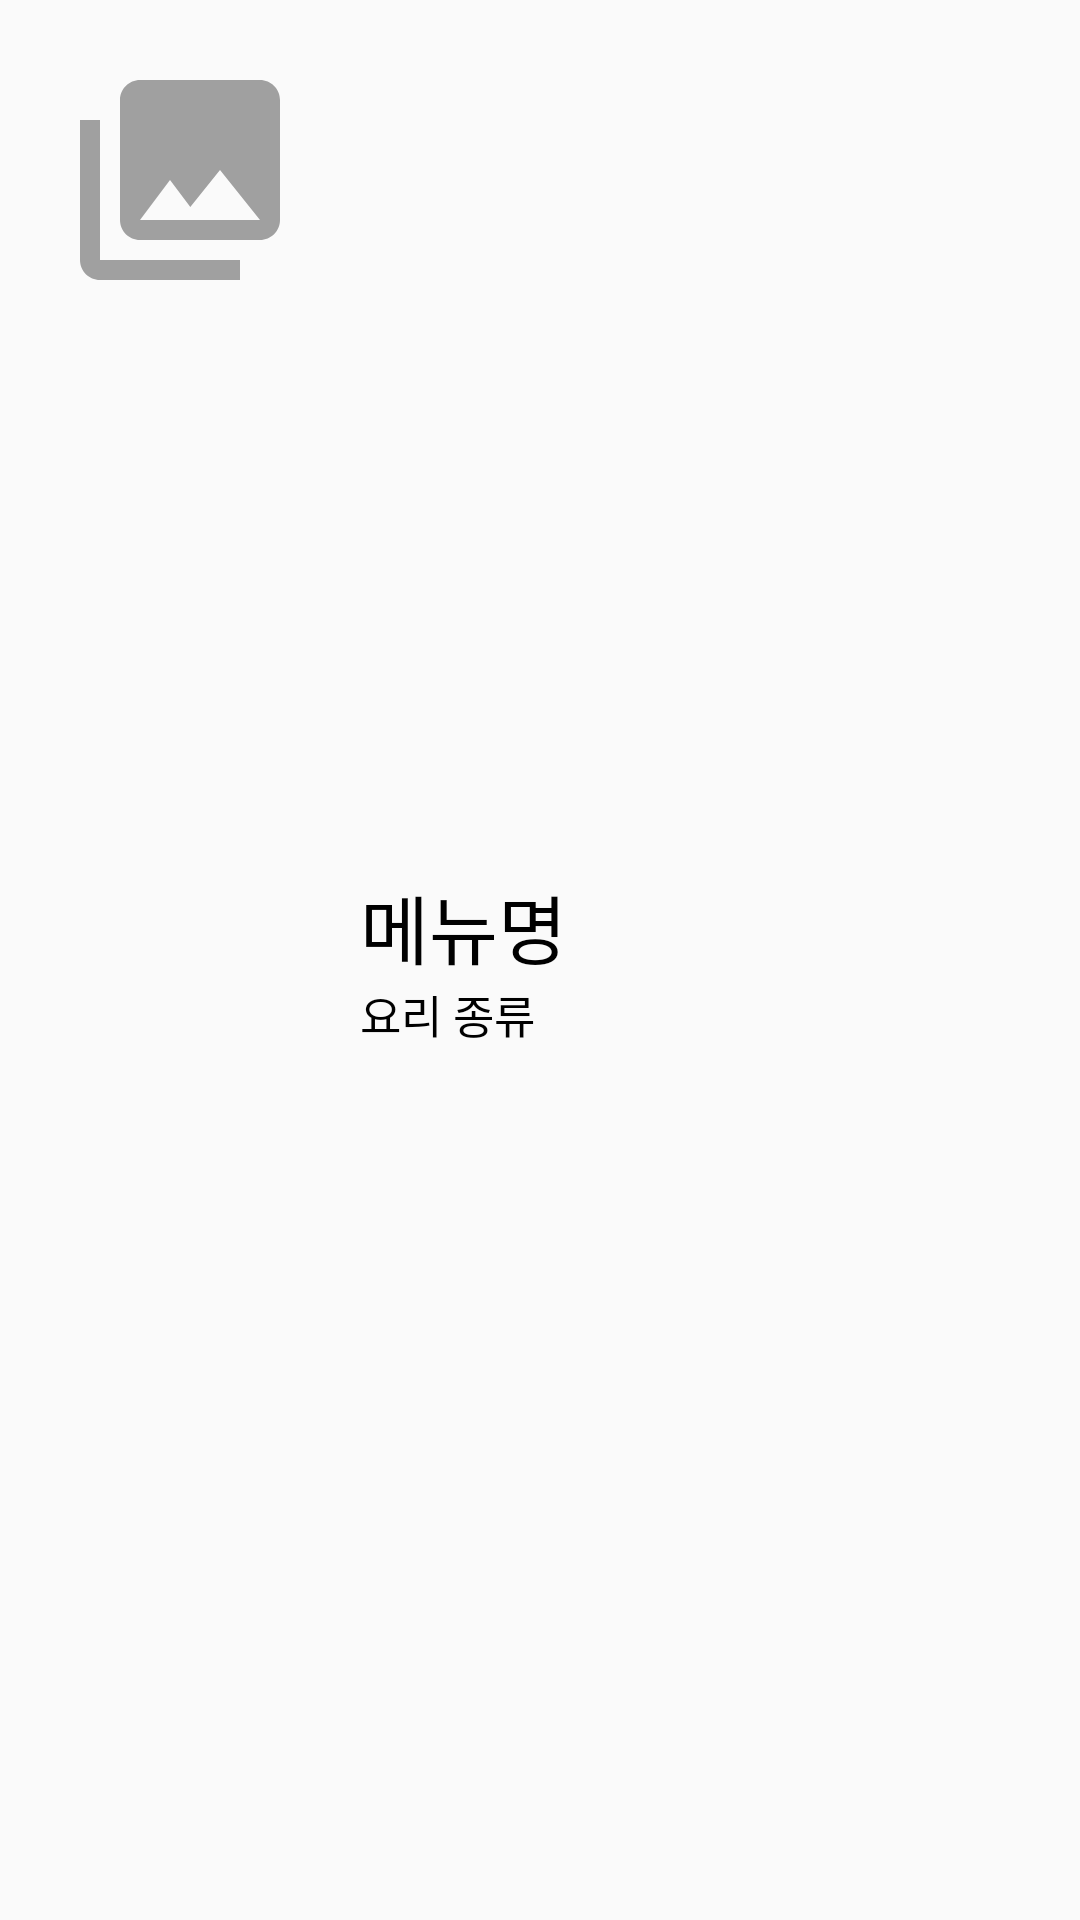

Android layout source for this screen:
<!-- AndroidManifest.xml: application theme Theme.WTE -->
<!-- res/layout/list_recipe_item.xml -->
<?xml version="1.0" encoding="utf-8"?>
<LinearLayout xmlns:android="http://schemas.android.com/apk/res/android"
    android:layout_width="match_parent"
    android:layout_height="wrap_content"
    android:orientation="horizontal">
    
    
    <ImageView
        android:id="@+id/recipe_img"
        android:layout_width="80dp"
        android:layout_height="80dp"
        android:src="@drawable/ic_baseline_collections_24"
        android:layout_margin="20dp"/>

    <LinearLayout
        android:layout_width="match_parent"
        android:layout_height="wrap_content"
        android:orientation="vertical"
        android:layout_gravity="center">

        <TextView
            android:id="@+id/recipe_name"
            android:layout_width="match_parent"
            android:layout_height="wrap_content"
            android:textColor="@color/black"
            android:textSize="25sp"
            android:text="메뉴명" />
        <TextView
            android:id="@+id/recipe_type"
            android:layout_width="match_parent"
            android:layout_height="wrap_content"
            android:textColor="@color/black"
            android:textSize="15sp"
            android:text="요리 종류"/>
    </LinearLayout>

</LinearLayout>
<!-- resources referenced by this layout -->
<resources>
  <!-- drawable ic_baseline_collections_24 (drawable) -->
  <vector android:height="24dp" android:tint="#A0A0A0"
      android:viewportHeight="24" android:viewportWidth="24"
      android:width="24dp" xmlns:android="http://schemas.android.com/apk/res/android">
      <path android:fillColor="@android:color/white" android:pathData="M22,16L22,4c0,-1.1 -0.9,-2 -2,-2L8,2c-1.1,0 -2,0.9 -2,2v12c0,1.1 0.9,2 2,2h12c1.1,0 2,-0.9 2,-2zM11,12l2.03,2.71L16,11l4,5L8,16l3,-4zM2,6v14c0,1.1 0.9,2 2,2h14v-2L4,20L4,6L2,6z"/>
  </vector>
  <style name="Theme.WTE" parent="Theme.AppCompat.DayNight.DarkActionBar">
          <item name="windowNoTitle">true</item>
          
          <item name="colorPrimary">#FF7E36</item>
          <item name="colorPrimaryVariant">#FF7E36</item>
          <item name="colorOnPrimary">@color/white</item>
          
          <item name="colorSecondary">@color/teal_200</item>
          <item name="colorSecondaryVariant">@color/teal_700</item>
          <item name="colorOnSecondary">@color/black</item>
          
          <item name="android:statusBarColor" tools:targetApi="l">?attr/colorPrimaryVariant</item>
          
      </style>
  <!-- not gathered from this repository: default colours our renderer supplied (Android Studio template values) -->
  <color name="teal_200">#FF03DAC5</color>
  <color name="teal_700">#FF018786</color>
  <color name="black">#FF000000</color>
  <color name="white">#FFFFFFFF</color>
</resources>
